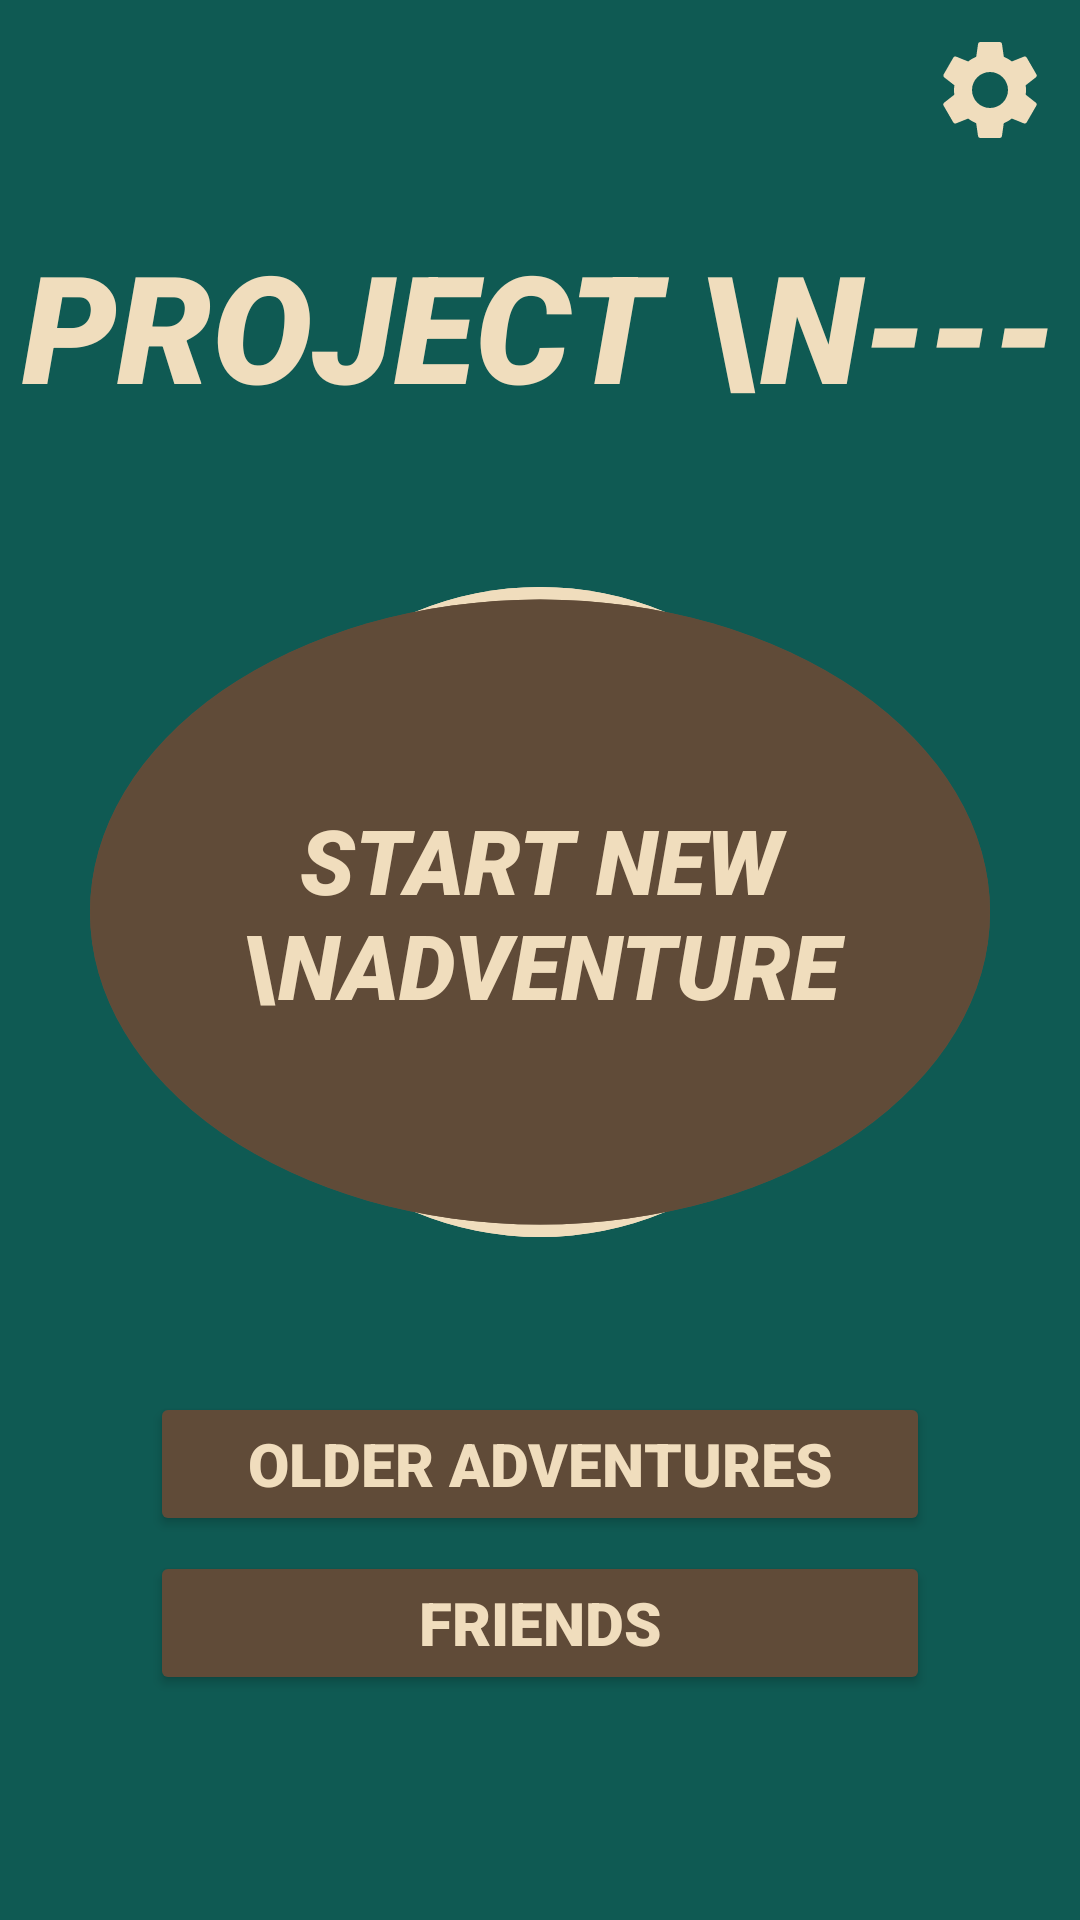

Write the Android layout XML for this screen, with the resource values it uses.
<!-- AndroidManifest.xml: application theme Theme.Project2_rev1 -->
<!-- res/layout/activity_main_menu.xml -->
<?xml version="1.0" encoding="utf-8"?>
<RelativeLayout xmlns:android="http://schemas.android.com/apk/res/android"
    xmlns:app="http://schemas.android.com/apk/res-auto"
    xmlns:tools="http://schemas.android.com/tools"
    android:layout_width="match_parent"
    android:layout_height="match_parent"
    tools:context=".menus.MainMenu"
    android:background="@color/dark_green">

    <TextView
        android:id="@+id/btnSettings"
        android:layout_width="wrap_content"
        android:layout_height="wrap_content"
        android:layout_alignParentEnd="true"
        android:layout_marginStart="10dp"
        android:layout_marginTop="10dp"
        android:layout_marginEnd="10dp"
        android:layout_marginBottom="10dp"
        android:background="@drawable/ic_settings" />

    <TextView
        android:id="@+id/imvLogo"
        android:layout_width="wrap_content"
        android:layout_height="wrap_content"
        android:layout_centerHorizontal="true"
        android:layout_marginTop="75dp"
        android:fontFamily="sans-serif-black"
        android:text="project \n---"
        android:textAlignment="center"
        android:textAllCaps="true"
        android:textColor="@color/light_brown"
        android:textSize="50dp"
        android:textStyle="italic" />

    <TextView
        android:layout_width="wrap_content"
        android:layout_height="wrap_content"
        android:layout_above="@+id/btnOlderAdventures"
        android:layout_centerHorizontal="true"
        android:layout_marginBottom="20dp"
        android:background="@drawable/ic_circle_border" />

    <TextView
        android:id="@+id/btnPlay"
        android:layout_width="wrap_content"
        android:layout_height="wrap_content"
        android:layout_above="@+id/btnOlderAdventures"
        android:layout_centerHorizontal="true"
        android:layout_marginBottom="25dp"
        android:background="@drawable/ic_circle"
        android:fontFamily="sans-serif-black"
        android:gravity="center"
        android:text="start new \nadventure"
        android:textAlignment="gravity"
        android:textAllCaps="true"
        android:textColor="@color/light_brown"
        android:textSize="30dp"
        android:textStyle="italic" />

    <Button
        android:id="@+id/btnOlderAdventures"
        android:layout_width="260dp"
        android:layout_height="wrap_content"
        android:layout_above="@+id/btnFriends"
        android:layout_centerHorizontal="true"
        android:layout_marginTop="10dp"
        android:layout_marginBottom="5dp"
        android:backgroundTint="@color/dark_brown2"
        android:fontFamily="sans-serif-black"
        android:text="older adventures"
        android:textColor="@color/light_brown"
        android:textSize="20dp"
        app:cornerRadius="20dp" />

    <Button
        android:id="@+id/btnFriends"
        android:layout_width="260dp"
        android:layout_height="wrap_content"
        android:layout_centerHorizontal="true"
        android:layout_alignParentBottom="true"
        android:layout_marginBottom="75dp"
        android:backgroundTint="@color/dark_brown2"
        android:text="friends"
        android:textColor="@color/light_brown"
        android:textSize="20dp"
        android:fontFamily="sans-serif-black"
        app:cornerRadius="20dp" />

</RelativeLayout>
<!-- resources referenced by this layout -->
<resources>
  <color name="dark_brown2">#604B38</color>
  <color name="dark_green">#0F5A53</color>
  <color name="light_brown">#F0DDBD</color>
  <!-- drawable ic_circle (drawable) -->
  <vector xmlns:android="http://schemas.android.com/apk/res/android"
      android:width="250dp"
      android:height="250dp"
      android:viewportWidth="24"
      android:viewportHeight="24"
      android:tint="@color/dark_brown2">
      <path
          android:fillColor="@color/dark_brown2"
          android:pathData="M2,12, A10,10 0 1,1 22,12, A10,10 0 1,1 2,12"/>
  
      <path
          android:fillColor="@color/dark_brown"
          android:pathData="M2,12, A10,10 0 1,1 22,12, A10,10 0 1,1 2,12"/>
  </vector>
  <!-- drawable ic_circle_border (drawable) -->
  <vector xmlns:android="http://schemas.android.com/apk/res/android"
      android:width="260dp"
      android:height="260dp"
      android:viewportWidth="24"
      android:viewportHeight="24"
      android:tint="@color/light_brown">
      <path
          android:fillColor="@color/dark_brown2"
          android:pathData="M2,12, A10,10 0 1,1 22,12, A10,10 0 1,1 2,12"/>
  
      <path
          android:fillColor="@color/dark_brown"
          android:pathData="M2,12, A10,10 0 1,1 22,12, A10,10 0 1,1 2,12"/>
  </vector>
  <!-- drawable ic_settings (drawable) -->
  <vector android:height="40dp" android:tint="@color/light_brown"
      android:viewportHeight="24" android:viewportWidth="24"
      android:width="40dp" xmlns:android="http://schemas.android.com/apk/res/android">
      <path android:fillColor="@android:color/white" android:pathData="M19.14,12.94c0.04,-0.3 0.06,-0.61 0.06,-0.94c0,-0.32 -0.02,-0.64 -0.07,-0.94l2.03,-1.58c0.18,-0.14 0.23,-0.41 0.12,-0.61l-1.92,-3.32c-0.12,-0.22 -0.37,-0.29 -0.59,-0.22l-2.39,0.96c-0.5,-0.38 -1.03,-0.7 -1.62,-0.94L14.4,2.81c-0.04,-0.24 -0.24,-0.41 -0.48,-0.41h-3.84c-0.24,0 -0.43,0.17 -0.47,0.41L9.25,5.35C8.66,5.59 8.12,5.92 7.63,6.29L5.24,5.33c-0.22,-0.08 -0.47,0 -0.59,0.22L2.74,8.87C2.62,9.08 2.66,9.34 2.86,9.48l2.03,1.58C4.84,11.36 4.8,11.69 4.8,12s0.02,0.64 0.07,0.94l-2.03,1.58c-0.18,0.14 -0.23,0.41 -0.12,0.61l1.92,3.32c0.12,0.22 0.37,0.29 0.59,0.22l2.39,-0.96c0.5,0.38 1.03,0.7 1.62,0.94l0.36,2.54c0.05,0.24 0.24,0.41 0.48,0.41h3.84c0.24,0 0.44,-0.17 0.47,-0.41l0.36,-2.54c0.59,-0.24 1.13,-0.56 1.62,-0.94l2.39,0.96c0.22,0.08 0.47,0 0.59,-0.22l1.92,-3.32c0.12,-0.22 0.07,-0.47 -0.12,-0.61L19.14,12.94zM12,15.6c-1.98,0 -3.6,-1.62 -3.6,-3.6s1.62,-3.6 3.6,-3.6s3.6,1.62 3.6,3.6S13.98,15.6 12,15.6z"/>
  </vector>
  <style name="Theme.Project2_rev1" parent="Theme.MaterialComponents.DayNight.DarkActionBar">
          
          <item name="colorPrimary">@color/dark_brown2</item>
          <item name="colorPrimaryVariant">@color/dark_brown</item>
          <item name="colorOnPrimary">@color/light_brown</item>
          
          <item name="colorSecondary">@color/dark_green</item>
          <item name="colorSecondaryVariant">@color/light_green</item>
          <item name="colorOnSecondary">@color/black</item>
          
          <item name="android:statusBarColor" tools:targetApi="l">?attr/colorPrimaryVariant</item>
          
      </style>
  <color name="dark_brown">#3F3025</color>
  <color name="light_green">#487A52</color>
  <color name="black">#FF000000</color>
</resources>
